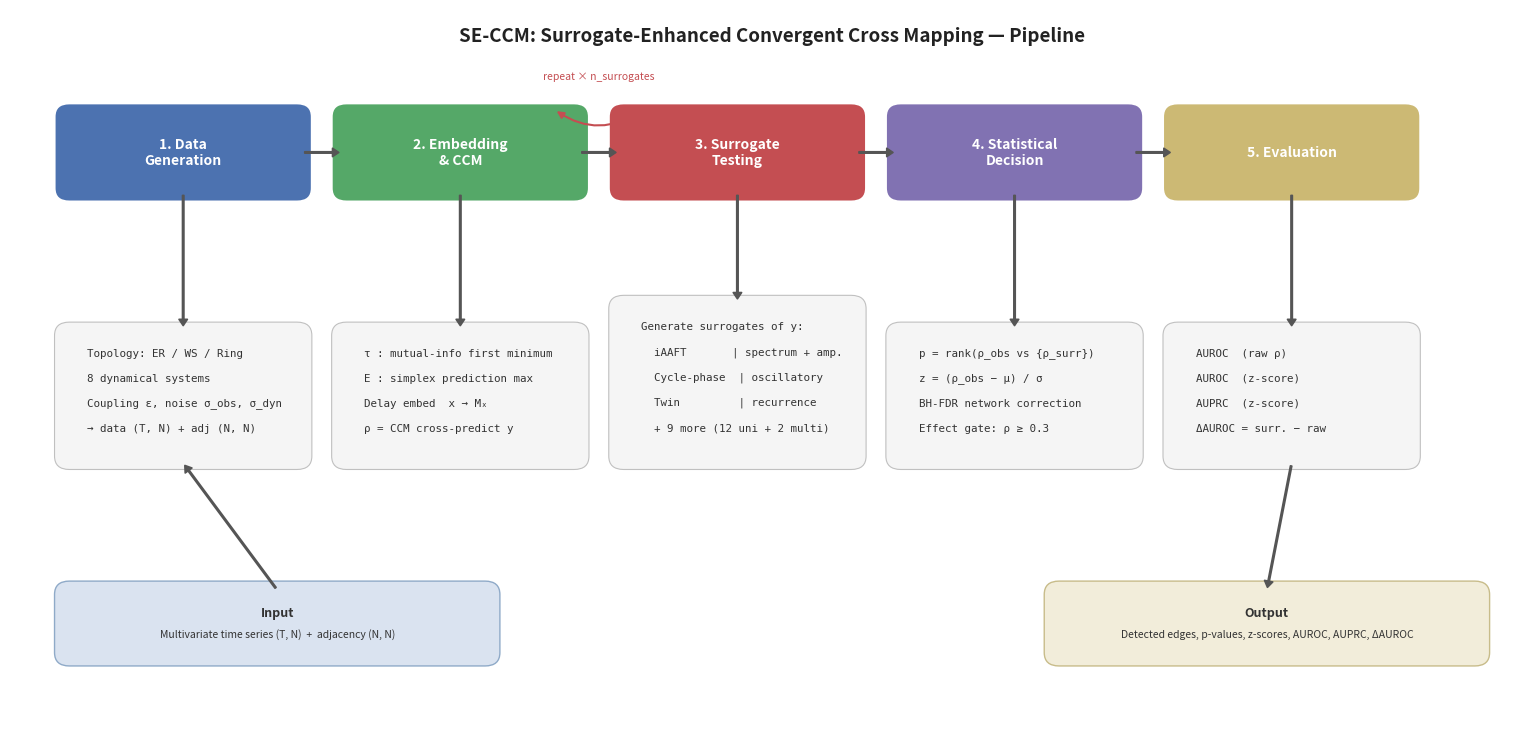

Python code for this plot:
#!/usr/bin/env python3
"""Generate the SE-CCM pipeline figure for README / paper.

Usage:
    python docs/make_pipeline_figure.py            # -> docs/pipeline.pdf + .png
    python docs/make_pipeline_figure.py --dark      # dark-mode variant

Edit colours, labels, or layout directly in this script and re-run.
"""

import argparse
import os

import matplotlib
matplotlib.use("Agg")
import matplotlib.pyplot as plt
from matplotlib.patches import FancyBboxPatch, FancyArrowPatch

# =====================================================================
# Configurable palette — edit here to restyle
# =====================================================================
LIGHT = dict(
    bg="#FFFFFF",
    # Stage boxes
    stage1="#4C72B0",   # steel blue    – Data Generation
    stage2="#55A868",   # sage green    – Embedding & CCM
    stage3="#C44E52",   # muted red     – Surrogate Testing
    stage4="#8172B2",   # muted purple  – Statistical Decision
    stage5="#CCB974",   # sand          – Evaluation
    # Annotation / detail boxes
    detail="#F5F5F5",
    detail_edge="#C0C0C0",
    # Input/output boxes
    io_input="#DAE3F0",
    io_input_edge="#8FAAC8",
    io_output="#F2EDDA",
    io_output_edge="#C8BC8A",
    # Text
    text_stage="#FFFFFF",
    text_detail="#333333",
    text_arrow="#444444",
    # Arrows
    arrow="#555555",
    arrow_highlight="#C44E52",
    # Title
    title="#222222",
)

DARK = dict(
    bg="#1E1E1E",
    stage1="#5B8BD0",
    stage2="#6DC47E",
    stage3="#E06060",
    stage4="#9B8BD8",
    stage5="#D4C87A",
    detail="#2A2A2A",
    detail_edge="#555555",
    io_input="#2A3548",
    io_input_edge="#5B8BD0",
    io_output="#3A3828",
    io_output_edge="#D4C87A",
    text_stage="#FFFFFF",
    text_detail="#CCCCCC",
    text_arrow="#AAAAAA",
    arrow="#888888",
    arrow_highlight="#E06060",
    title="#EEEEEE",
)


def draw_pipeline(palette, save_prefix="docs/pipeline"):
    """Draw the full SE-CCM pipeline figure."""
    C = palette

    fig, ax = plt.subplots(figsize=(15, 7.2))
    fig.patch.set_facecolor(C["bg"])
    ax.set_facecolor(C["bg"])
    ax.set_xlim(-0.3, 14.8)
    ax.set_ylim(-0.8, 7.2)
    ax.axis("off")

    # ── Helper: rounded box ──────────────────────────────────────
    def rounded_box(x, y, w, h, fc, ec, lw=1.2, alpha=1.0, zorder=2):
        box = FancyBboxPatch(
            (x, y), w, h,
            boxstyle="round,pad=0.15",
            facecolor=fc, edgecolor=ec, linewidth=lw,
            alpha=alpha, zorder=zorder,
        )
        ax.add_patch(box)

    # ── Helper: centered text ────────────────────────────────────
    def ctext(x, y, txt, **kw):
        defaults = dict(ha="center", va="center", zorder=5)
        defaults.update(kw)
        ax.text(x, y, txt, **defaults)

    # ── Helper: arrow ────────────────────────────────────────────
    def arrow(x1, y1, x2, y2, label=None, highlight=False,
              connectionstyle="arc3,rad=0.0", label_above=True):
        color = C["arrow_highlight"] if highlight else C["arrow"]
        style = "Simple,tail_width=1.0,head_width=6,head_length=4.5"
        arr = FancyArrowPatch(
            (x1, y1), (x2, y2),
            arrowstyle=style, connectionstyle=connectionstyle,
            color=color, linewidth=1.2, zorder=6,
        )
        ax.add_patch(arr)
        if label:
            mx, my = (x1 + x2) / 2, (y1 + y2) / 2
            dy = 0.2 if label_above else -0.2
            va = "bottom" if label_above else "top"
            ax.text(mx, my + dy, label, ha="center", va=va,
                    fontsize=7.5, color=C["text_arrow"],
                    fontstyle="italic", zorder=7)

    # ── Layout constants ─────────────────────────────────────────
    sw, sh = 2.3, 0.80              # stage box size
    row_stage = 5.2                 # y of stage boxes
    row_detail = 2.2                # y-bottom of detail boxes
    dw = 2.3                        # detail box width
    dh = [1.35, 1.35, 1.65, 1.35, 1.35]  # per-stage detail height
    xs = [0.3, 3.1, 5.9, 8.7, 11.5]      # x of each stage

    # ── Title ────────────────────────────────────────────────────
    ctext(7.4, 6.9,
          "SE-CCM: Surrogate-Enhanced Convergent Cross Mapping — Pipeline",
          fontsize=13.5, fontweight="bold", color=C["title"])

    # ── Stage boxes ──────────────────────────────────────────────
    stage_labels = [
        ("1. Data\nGeneration", "stage1"),
        ("2. Embedding\n& CCM", "stage2"),
        ("3. Surrogate\nTesting", "stage3"),
        ("4. Statistical\nDecision", "stage4"),
        ("5. Evaluation", "stage5"),
    ]
    for i, (label, ckey) in enumerate(stage_labels):
        rounded_box(xs[i], row_stage, sw, sh, C[ckey], "white", lw=1.5, zorder=3)
        ctext(xs[i] + sw / 2, row_stage + sh / 2, label,
              fontsize=10, fontweight="bold", color=C["text_stage"])

    # ── Arrows between stages ────────────────────────────────────
    for i in range(4):
        arrow(xs[i] + sw + 0.05, row_stage + sh / 2,
              xs[i + 1] - 0.05, row_stage + sh / 2)

    # ── Surrogate feedback loop (3 -> 2) ─────────────────────────
    loop_y = row_stage + sh + 0.45
    ax.annotate(
        "", xy=(xs[1] + sw - 0.2, row_stage + sh + 0.08),
        xytext=(xs[2] + 0.2, row_stage + sh + 0.08),
        arrowprops=dict(
            arrowstyle="-|>", color=C["arrow_highlight"],
            lw=1.5, connectionstyle="arc3,rad=-0.35",
        ),
        zorder=6,
    )
    ctext((xs[1] + sw + xs[2]) / 2, loop_y,
          "repeat \u00d7 n_surrogates",
          fontsize=7.5, color=C["arrow_highlight"],
          fontstyle="italic", fontweight="medium")

    # ── Detail boxes ─────────────────────────────────────────────
    detail_contents = [
        [  # Stage 1
            "Topology: ER / WS / Ring",
            "8 dynamical systems",
            "Coupling \u03b5, noise \u03c3_obs, \u03c3_dyn",
            "\u2192 data (T, N) + adj (N, N)",
        ],
        [  # Stage 2
            "\u03c4 : mutual-info first minimum",
            "E : simplex prediction max",
            "Delay embed  x \u2192 M\u2093",
            "\u03c1 = CCM cross-predict y",
        ],
        [  # Stage 3
            "Generate surrogates of y:",
            "  iAAFT       | spectrum + amp.",
            "  Cycle-phase  | oscillatory",
            "  Twin         | recurrence",
            "  + 9 more (12 uni + 2 multi)",
        ],
        [  # Stage 4
            "p = rank(\u03c1_obs vs {\u03c1_surr})",
            "z = (\u03c1_obs \u2212 \u03bc) / \u03c3",
            "BH-FDR network correction",
            "Effect gate: \u03c1 \u2265 0.3",
        ],
        [  # Stage 5
            "AUROC  (raw \u03c1)",
            "AUROC  (z-score)",
            "AUPRC  (z-score)",
            "\u0394AUROC = surr. \u2212 raw",
        ],
    ]

    for i, lines in enumerate(detail_contents):
        bx, by, bw, bh = xs[i], row_detail, dw, dh[i]
        rounded_box(bx, by, bw, bh, C["detail"], C["detail_edge"], lw=0.8)

        line_spacing = bh / (len(lines) + 0.8)
        for j, txt in enumerate(lines):
            ax.text(
                bx + 0.18, by + bh - (j + 0.7) * line_spacing,
                txt, ha="left", va="center",
                fontsize=7.8, color=C["text_detail"],
                fontfamily="monospace", zorder=3,
            )

    # ── Vertical arrows: stage -> detail ─────────────────────────
    for i in range(5):
        arrow(xs[i] + sw / 2, row_stage - 0.05,
              xs[i] + sw / 2, row_detail + dh[i] + 0.08)

    # ── Input box (bottom-left) ──────────────────────────────────
    io_w, io_h = 4.2, 0.65
    inp_x, inp_y = 0.3, 0.0
    rounded_box(inp_x, inp_y, io_w, io_h,
                C["io_input"], C["io_input_edge"], lw=1.0)
    ctext(inp_x + io_w / 2, inp_y + io_h / 2 + 0.12,
          "Input", fontsize=9, fontweight="bold", color=C["text_detail"])
    ctext(inp_x + io_w / 2, inp_y + io_h / 2 - 0.12,
          "Multivariate time series (T, N)  +  adjacency (N, N)",
          fontsize=7.5, color=C["text_detail"])

    # ── Output box (bottom-right) ────────────────────────────────
    out_x = 10.3
    rounded_box(out_x, inp_y, io_w, io_h,
                C["io_output"], C["io_output_edge"], lw=1.0)
    ctext(out_x + io_w / 2, inp_y + io_h / 2 + 0.12,
          "Output", fontsize=9, fontweight="bold", color=C["text_detail"])
    ctext(out_x + io_w / 2, inp_y + io_h / 2 - 0.12,
          "Detected edges, p-values, z-scores, AUROC, AUPRC, \u0394AUROC",
          fontsize=7.5, color=C["text_detail"])

    # ── Arrows: input -> stage 1 detail, stage 5 detail -> output
    arrow(inp_x + io_w / 2, inp_y + io_h + 0.05,
          xs[0] + sw / 2, row_detail - 0.08)
    arrow(xs[4] + sw / 2, row_detail - 0.08,
          out_x + io_w / 2, inp_y + io_h + 0.05)

    # ── Save ─────────────────────────────────────────────────────
    fig.tight_layout(pad=0.2)
    for ext in ("pdf", "png"):
        path = f"{save_prefix}.{ext}"
        fig.savefig(path, dpi=300, facecolor=C["bg"],
                    bbox_inches="tight", pad_inches=0.12)
        print(f"  Saved: {path}")
    plt.close(fig)


def main():
    parser = argparse.ArgumentParser(description="Generate SE-CCM pipeline figure")
    parser.add_argument("--dark", action="store_true", help="Dark-mode variant")
    parser.add_argument("--output", default="docs/pipeline",
                        help="Output path prefix (without extension)")
    args = parser.parse_args()

    palette = DARK if args.dark else LIGHT
    save_prefix = args.output
    if args.dark and args.output == "docs/pipeline":
        save_prefix = "docs/pipeline_dark"

    os.makedirs(os.path.dirname(save_prefix) or ".", exist_ok=True)
    draw_pipeline(palette, save_prefix)
    print("Done.")


if __name__ == "__main__":
    main()
